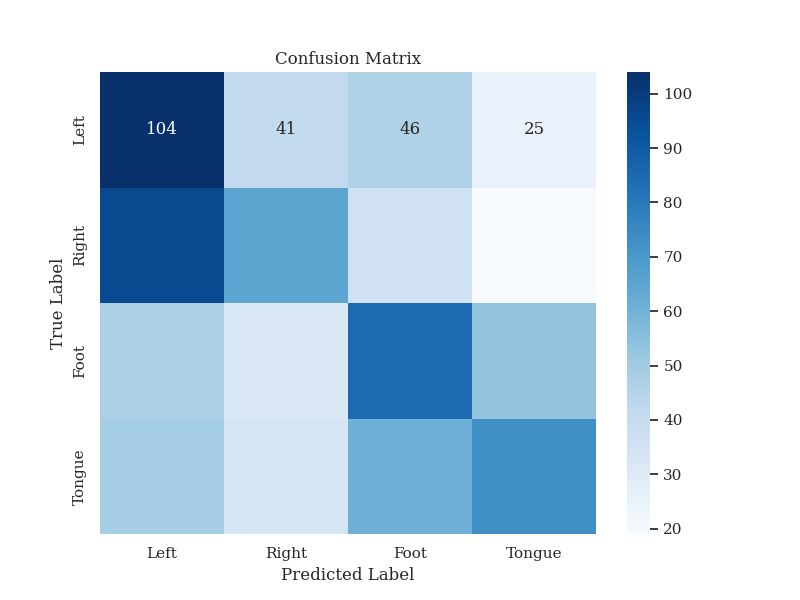

The data file committed next to this chart (first rows):
104, 41, 46, 25
96, 65, 36, 19
47, 31, 85, 53
49, 33, 61, 73
